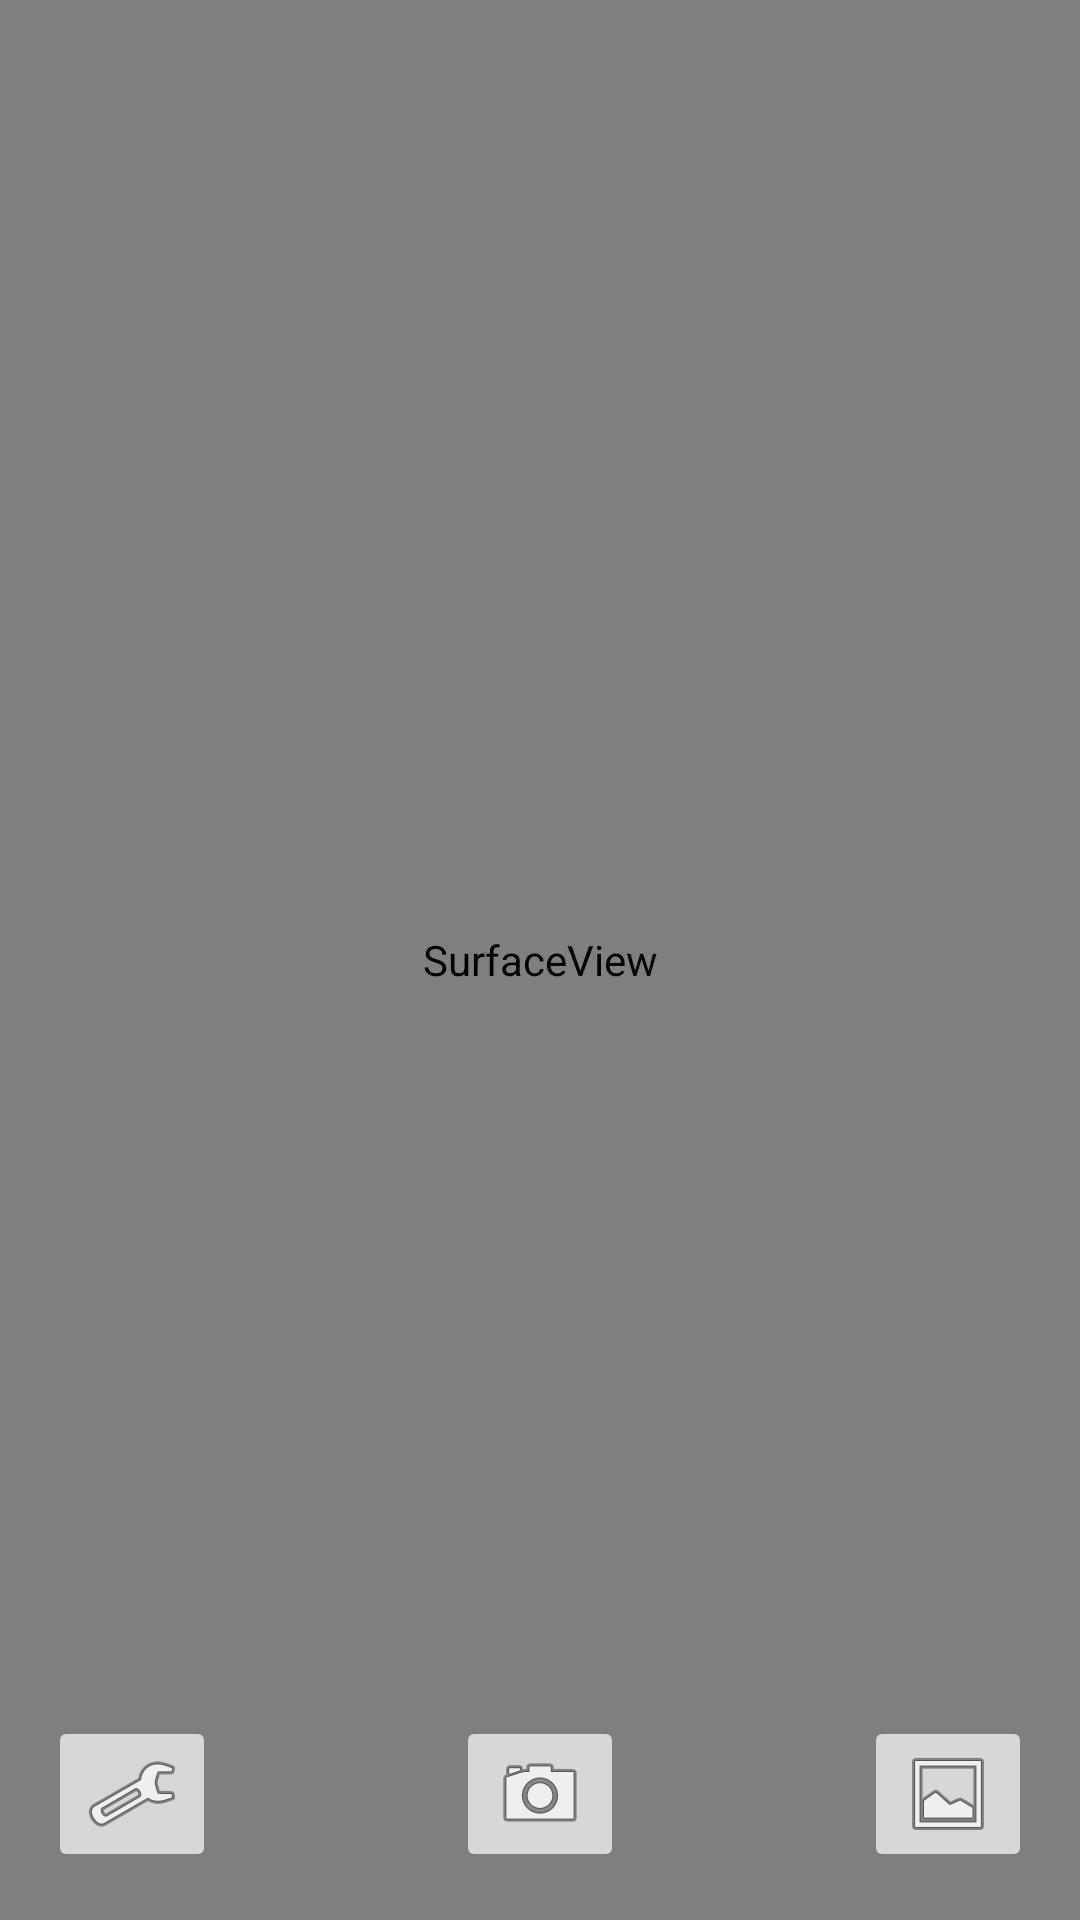

The Android layout XML behind this screen, and the referenced resources:
<!-- AndroidManifest.xml: application theme Theme.TravellerApp -->
<!-- res/layout/activity_main.xml -->
<?xml version="1.0" encoding="utf-8"?>
<androidx.constraintlayout.widget.ConstraintLayout xmlns:android="http://schemas.android.com/apk/res/android"
    xmlns:app="http://schemas.android.com/apk/res-auto"
    xmlns:tools="http://schemas.android.com/tools"
    android:layout_width="match_parent"
    android:layout_height="match_parent"
    tools:context=".MainActivity">

    <SurfaceView
        android:id="@+id/surfaceView"
        android:layout_width="0dp"
        android:layout_height="0dp"
        app:layout_constraintBottom_toBottomOf="parent"
        app:layout_constraintEnd_toEndOf="parent"
        app:layout_constraintHorizontal_bias="0.0"
        app:layout_constraintStart_toStartOf="parent"
        app:layout_constraintTop_toTopOf="parent"
        app:layout_constraintVertical_bias="0.0" />

    <ImageButton
        android:id="@+id/takePhotoButton"
        android:layout_width="wrap_content"
        android:layout_height="wrap_content"
        android:layout_marginBottom="16dp"
        android:onClick="takePhotoPressed"
        app:layout_constraintBottom_toBottomOf="@+id/surfaceView"
        app:layout_constraintEnd_toEndOf="parent"
        app:layout_constraintStart_toStartOf="parent"
        app:srcCompat="@android:drawable/ic_menu_camera" />

    <ImageButton
        android:id="@+id/galleryButton"
        android:layout_width="wrap_content"
        android:layout_height="wrap_content"
        android:layout_marginEnd="16dp"
        android:layout_marginBottom="16dp"
        app:layout_constraintBottom_toBottomOf="parent"
        app:layout_constraintEnd_toEndOf="parent"
        app:srcCompat="@android:drawable/ic_menu_gallery" />

    <ImageButton
        android:id="@+id/preferencesButton"
        android:layout_width="wrap_content"
        android:layout_height="wrap_content"
        android:layout_marginStart="16dp"
        android:layout_marginBottom="16dp"
        android:onClick="preferencesPressed"
        app:layout_constraintBottom_toBottomOf="parent"
        app:layout_constraintStart_toStartOf="parent"
        app:srcCompat="@android:drawable/ic_menu_preferences" />

</androidx.constraintlayout.widget.ConstraintLayout>
<!-- resources referenced by this layout -->
<resources>
  <style name="Theme.TravellerApp" parent="Theme.MaterialComponents.DayNight.DarkActionBar">
          
          <item name="colorPrimary">@color/purple_500</item>
          <item name="colorPrimaryVariant">@color/purple_700</item>
          <item name="colorOnPrimary">@color/white</item>
          
          <item name="colorSecondary">@color/teal_200</item>
          <item name="colorSecondaryVariant">@color/teal_700</item>
          <item name="colorOnSecondary">@color/black</item>
          
          <item name="android:statusBarColor" tools:targetApi="l">?attr/colorPrimaryVariant</item>
          
      </style>
  <!-- not gathered from this repository: default colours our renderer supplied (Android Studio template values) -->
  <color name="purple_500">#FF6200EE</color>
  <color name="purple_700">#FF3700B3</color>
  <color name="teal_200">#FF03DAC5</color>
  <color name="teal_700">#FF018786</color>
  <color name="black">#FF000000</color>
  <color name="white">#FFFFFFFF</color>
</resources>
